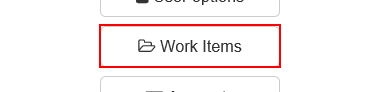
Task: Robotic Enterprise Framework
Workflow: System1_Navigate_WorkItem

Step 1: click on the button 'Work Items' in window 'ACME System 1 - Dashboard'
